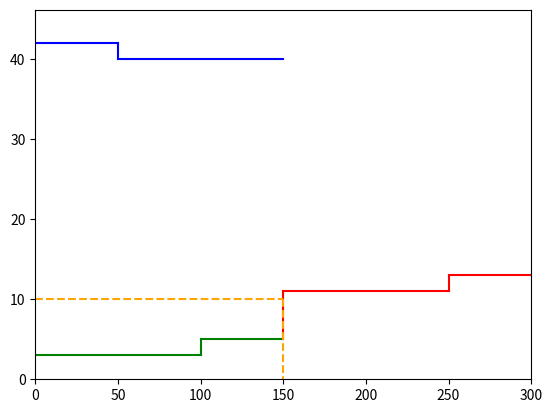

Python code for this plot:
import matplotlib.pyplot as plt

# def combine_dicts(keys, *dicts):
#     return {k: [d.get(k, None) for d in dicts if d.get(k, None) is not None] for k in keys}

def create_data_list(color, keys, *dicts):
    return [[color, *[d[k] for d in dicts]] for k in keys]

def draw_clearing_market(demands, own_generators, external_generators, consumption_limit: dict[str, int|float], own_production_limit: dict[str, int|float], external_production_limit: dict[str, int|float], demands_bid: dict[str, int|float], own_generators_offer: dict[str, int|float], external_generators_offer: dict[str, int|float], market_price: float, suplied_demand: float):
    demands_info = create_data_list("blue", demands, consumption_limit, demands_bid)
    own_generators_info = create_data_list("green", own_generators, own_production_limit, own_generators_offer)
    external_generators_info = create_data_list("red", external_generators, external_production_limit, external_generators_offer)

    demands_info.sort(key=lambda x: x[-1], reverse=True)
    generators_info = own_generators_info + external_generators_info
    generators_info.sort(key=lambda x: x[-1])
    
    plt.clf()

    x1 = 0
    last_bid = None
    for color, limit, bid in demands_info:
        if last_bid is not None:
            plt.plot([x1, x1], [last_bid, bid], color=color)
        plt.plot([x1, x1+limit], [bid, bid], color=color)
        x1 += limit
        last_bid = bid
    
    x2 = 0
    last_offer = None
    for color, limit, offer in generators_info:
        if last_offer is not None:
            plt.plot([x2, x2], [last_offer, offer], color=color)
        plt.plot([x2, x2+limit], [offer, offer], color=color)
        x2 += limit
        last_offer = offer
    
    plt.plot([0, suplied_demand], [market_price, market_price], color="orange", linestyle="dashed")
    plt.plot([suplied_demand, suplied_demand], [market_price, 0], color="orange", linestyle="dashed")
    plt.axis((0, max(x1, x2), 0, 1.1*max(demands_info[0][2], generators_info[-1][2])))
    plt.savefig("market.png")

def test_drawing():
    demands = ['d1', 'd2']
    own_generators = ['og1', 'og2']
    external_generators = ['eg1', 'eg2']

    consumption_limit = {
        'd1': 100,
        'd2': 50
    }
    own_production_limit = {
        'og1': 100,
        'og2': 50
    }
    external_production_limit = {
        'eg1': 100,
        'eg2': 50
    }
    demands_bid = {
        'd1': 40,
        'd2': 42
    }
    own_generators_offer = {
        'og1': 3.0,
        'og2': 5.0
    }
    external_generators_offer = {
        'eg1': 11,
        'eg2': 13
    }
    draw_clearing_market(demands, own_generators, external_generators, consumption_limit, own_production_limit, external_production_limit, demands_bid, own_generators_offer, external_generators_offer, 10, 150)

if __name__ == "__main__":
    test_drawing()
